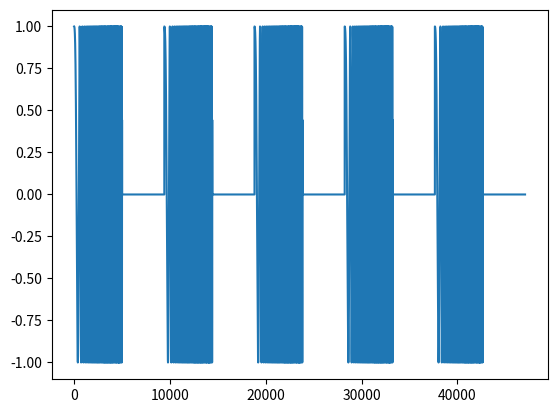

Here is the Python script that generated this plot: (Note: this script raises an exception after producing the figure.)
import numpy as np
import matplotlib.pyplot as plt
from scipy.io.wavfile import write
from pathlib import Path
import os

def generate_key(length, fs, type):
    if type == 'chirp':
        t = np.linspace(0, length/fs, length)
        f0 = 20
        f1 = 1000
        key = np.cos(2*np.pi * (f0*t + (f1-f0)*t**2/(2*length/fs)))
    
    return key.astype(np.float32)

def repeat_key_and_silence_pad(key, fs, repeat_count, silence_duration):
    # insert silence gaps between keys
    final_signal = np.empty(0, dtype=np.float32)
    key_with_silence = np.concatenate((key, np.zeros(int(silence_duration*fs), dtype=np.float32)))
    for i in range(repeat_count):
        final_signal = np.concatenate((final_signal, key_with_silence))

    '''#insert silence at the beginning of the signal to allow for real world operation time
    final_signal = np.insert(final_signal, 0, np.zeros(int(1*fs), dtype= np.float32))'''

    return final_signal

def save_wav_file(data, fs, filename):
    """Save `data` to a WAV file next to this script as PCM16.

    This avoids hard-coded/incorrect directories and converts float arrays
    into signed 16-bit PCM appropriate for `scipy.io.wavfile.write`.
    """

    # Clean filename (handle Windows/Unix paths)
    f_name = Path(filename).name

    # Ensure extension
    if not f_name.endswith('.wav'):
        f_name += '.wav'

    output_name = f_name.replace('.wav', '_Output.wav')

    # Determine output path: same folder as this script
    out_path = Path(__file__).parent / output_name

    # Ensure parent exists
    out_path.parent.mkdir(parents=True, exist_ok=True)

    # Prepare PCM data
    arr = np.asarray(data)
    if np.issubdtype(arr.dtype, np.floating):
        # Normalize if necessary then convert to int16
        max_abs = float(np.max(np.abs(arr))) if arr.size else 1.0
        if max_abs > 1.0:
            arr = arr / max_abs
        pcm = (arr * 32767).astype(np.int16)
    else:
        pcm = arr.astype(np.int16)

    write(str(out_path), fs, pcm)

    print(f"Saved WAV file: {out_path}")

def save_csv_file(samples, length, filename):
    csv_data = ','.join(str(b) for b in samples[:length])

    f_name = filename.split('/')[-1]
    print(f_name)
    
    # Determine output path: same folder as this script
    out_path = Path(__file__).parent / f_name

    # Ensure parent exists
    out_path.parent.mkdir(parents=True, exist_ok=True)

    with open(out_path, 'w') as f:
        f.write(csv_data)

def float_to_pcm_binary_string(values, bits=8):
    
    max_int = 2**(bits - 1) - 1
    min_int = -2**(bits - 1)
    
    binary_string = ''

    for value in values:
        int_value = int(value * max_int)
        int_value = max(min_int, min(max_int, int_value))  # clip
    
        # Convert to two's complement binary
        binary_string += format(int_value & (2**bits - 1), f'0{bits}b')
    return binary_string

def gray_encode(binary_string):
    
    #create an empty complex array to hold the gray code symbols
    gray_length = len(binary_string) // 2
    gray_code = np.empty(gray_length, dtype=np.complex128)

    for i in range(gray_length):
        #most significant bit and least significant bit for the current symbol
        msb = int(binary_string[2*i])
        lsb = int(binary_string[2*i + 1])
        # Perform Gray code conversion (example implementation - adjust as needed)
        if msb == 0 and lsb == 0:
            gray_code[i] = complex(1, 1)
        elif msb == 0 and lsb == 1:
            gray_code[i] = complex(-1, 1)
        elif msb == 1 and lsb == 1:
            gray_code[i] = complex(-1, -1)
        else:  # msb == 1 and lsb == 0
            gray_code[i] = complex(1, -1)

    gray_code /= np.sqrt(2)  # Normalize to unit power
    return gray_code

def iDFT_pipeline(symbols, b_len = 1024, cp_len = 32):
    
    #Chop into OFDM symbols  
    blocks = [symbols[i:i+511] for i in range(0, len(symbols), 511)]  # Reshape into blocks of b_len symbols

    print(f'Shape of Blocks: {len(blocks)}')
    iDFT_output = []
    for block in blocks:
        
        if len(block) < 511:
            block = np.pad(block, (0, 511 - len(block)))  # pad last block
        # Place modulated complex symbols from 1 block into specific frequency bins - subcarriers
        # No. frequency bins is b_len. 
        X = np.zeros((b_len), dtype=np.complex128)

        X[1:512] = np.block([block[:511]])
        #Enfore Hermiticity for real time domain signal
        X[513:] = np.conj(X[1:512][::-1])

        x = np.fft.ifft(X).real
        #Should be real from Hermitian symmetry, but take real part to avoid numerical issues

        #apply cyclic prefix
        cp = x[-cp_len:]

        x_cp = np.concatenate((cp, x))

        x_cp /= np.max(np.abs(x_cp))  # Normalize to prevent clipping

        iDFT_output.append(x_cp)
    tx_signal = np.concatenate(iDFT_output)
    return tx_signal

def main():

    #user params
    key_type = 'chirp'
    repeat_key_count = 5
    block_length = 1024
    cyclic_prefix_length = 32

    #length in samples, fs in Hz
    length = 5000
    fs = 44100
    key_time = length/fs
    print(f"Key duration: {key_time:.3f} seconds")

    #create desired key
      
    key = generate_key(length, fs, key_type)
    
    #Assemble multiple keys together to create a longer signal with padding
    
    test_signal = repeat_key_and_silence_pad(key, fs, repeat_count=repeat_key_count, silence_duration=0.1)

    
    print(len(test_signal))
    plt.plot(test_signal)
    plt.show()

    #save the signal as a wav file
    print("saving....")
    save_wav_file(test_signal, fs, key_type + '_' + str(repeat_key_count) + '_repeats.wav')
    save_csv_file(test_signal, len(test_signal), key_type + '_' + str(repeat_key_count) + '_repeats.csv')
    
    print('Mapping to Gray code...')
    symbols_signal = gray_encode(float_to_pcm_binary_string(test_signal))
    print(f'Mapped {len(symbols_signal)} symbols.')
    
    x_cp_signal = iDFT_pipeline(symbols_signal, b_len=block_length, cp_len=cyclic_prefix_length)
    print(f'Generated OFDM signal with length {len(x_cp_signal)} samples.')

    tx_signal_int16 = np.int16(x_cp_signal * 32767)
    save_wav_file(tx_signal_int16, fs, key_type + '_' + str(repeat_key_count) + '_mapped_repeats.wav')

    

    '''mapped_signal_sample = mapped_signal[:100]  # Take the first 100 symbols for visualization
    plt.plot(mapped_signal.real, mapped_signal.imag, 'o')
    plt.title('Gray Code Mapping of Test Signal')
    plt.show()'''



if __name__ == "__main__":
    main()
